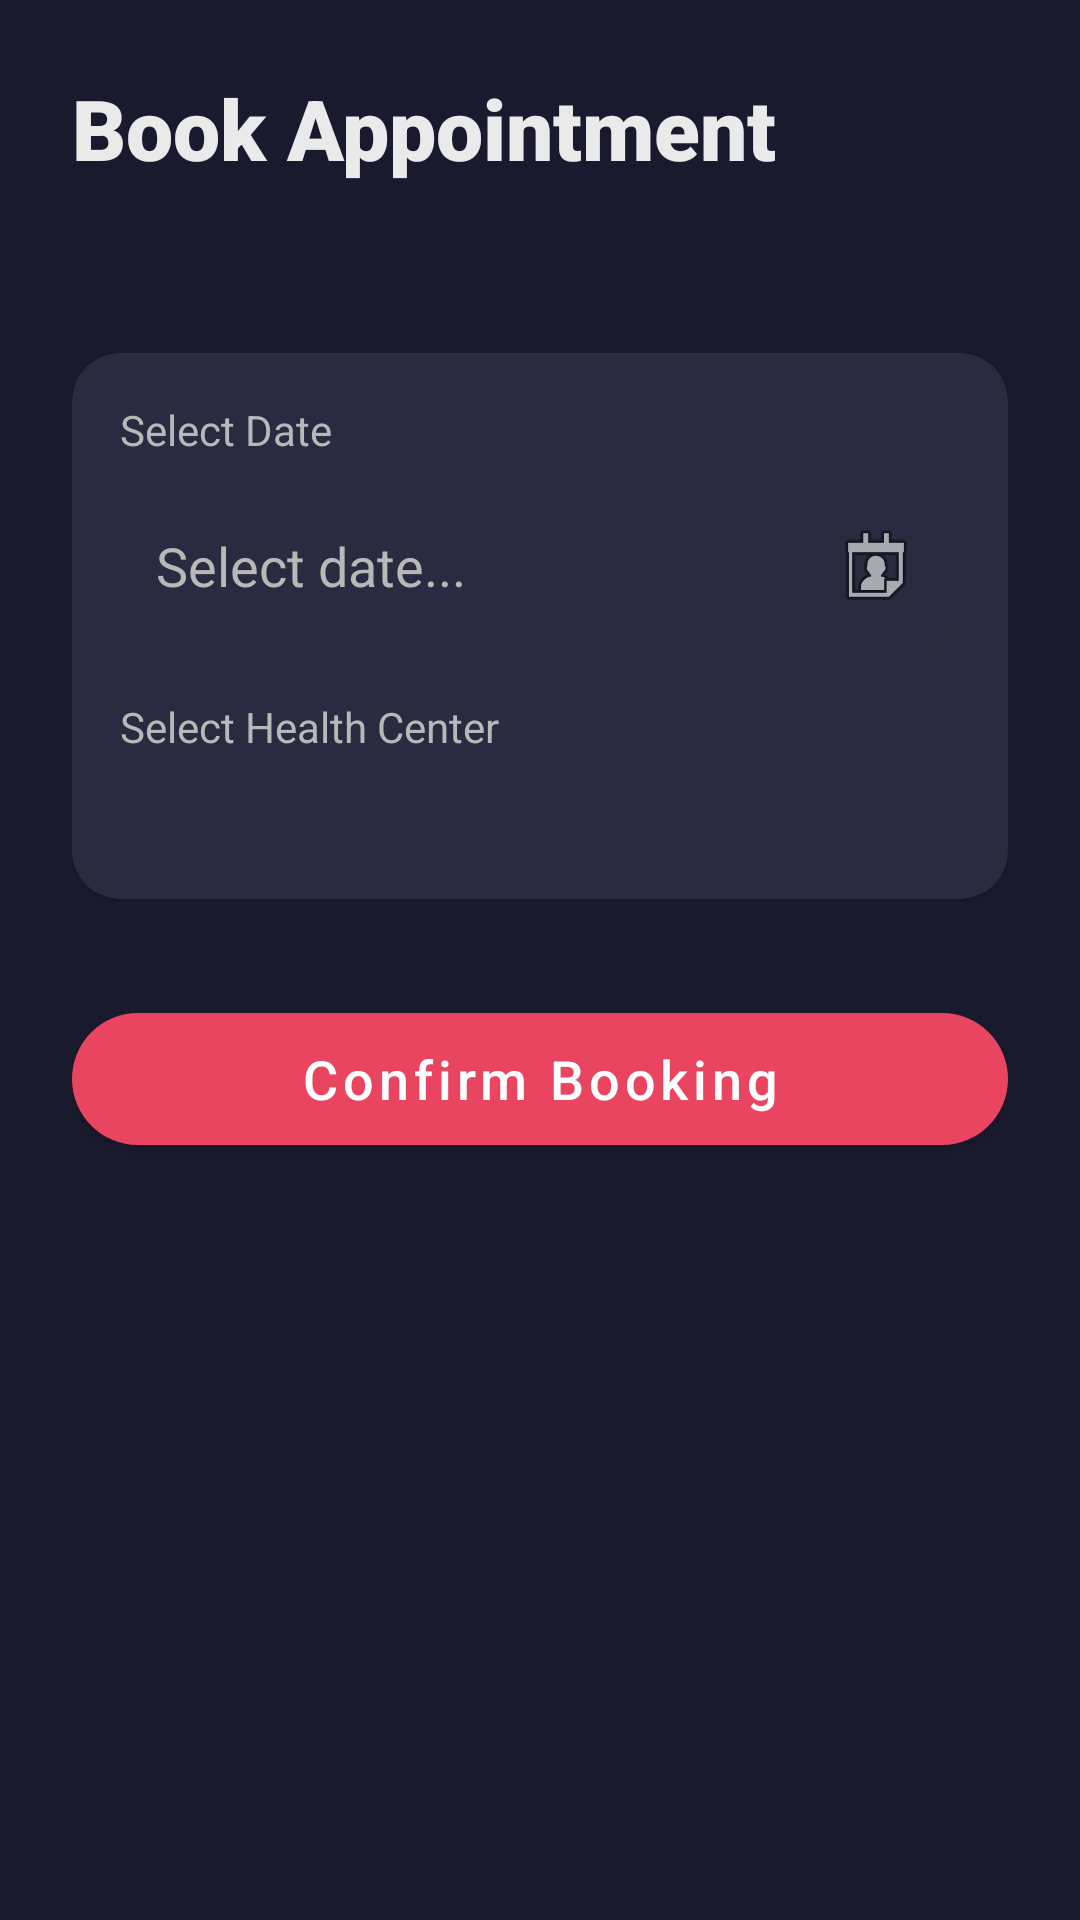

Write the Android layout XML for this screen, with the resource values it uses.
<!-- AndroidManifest.xml: application theme Theme.ShishuSneh -->
<!-- res/layout/fragment_vaccine_booking.xml -->
<?xml version="1.0" encoding="utf-8"?>
<ScrollView xmlns:android="http://schemas.android.com/apk/res/android"
    xmlns:app="http://schemas.android.com/apk/res-auto"
    xmlns:tools="http://schemas.android.com/tools"
    android:layout_width="match_parent"
    android:layout_height="match_parent"
    android:background="@color/primary_bg">

    <LinearLayout
        android:layout_width="match_parent"
        android:layout_height="wrap_content"
        android:orientation="vertical"
        android:padding="24dp">

        <TextView
            android:id="@+id/tvTitle"
            android:layout_width="wrap_content"
            android:layout_height="wrap_content"
            android:fontFamily="sans-serif-black"
            android:text="@string/book_appointment"
            android:textColor="@color/text_primary"
            android:textSize="28sp" />

        <TextView
            android:id="@+id/tvVaccineDetail"
            android:layout_width="wrap_content"
            android:layout_height="wrap_content"
            android:layout_marginTop="8dp"
            android:textColor="@color/accent_secondary"
            android:textSize="18sp"
            tools:text="DPT Dose 1" />

        <com.google.android.material.card.MaterialCardView
            android:layout_width="match_parent"
            android:layout_height="wrap_content"
            android:layout_marginTop="24dp"
            app:cardBackgroundColor="@color/card_bg"
            app:cardCornerRadius="16dp">

            <LinearLayout
                android:layout_width="match_parent"
                android:layout_height="wrap_content"
                android:orientation="vertical"
                android:padding="16dp">

                <TextView
                    android:layout_width="wrap_content"
                    android:layout_height="wrap_content"
                    android:text="@string/select_date"
                    android:textColor="@color/text_secondary" />

                <EditText
                    android:id="@+id/etBookingDate"
                    android:layout_width="match_parent"
                    android:layout_height="wrap_content"
                    android:layout_marginTop="8dp"
                    android:background="@drawable/bg_chat_bot"
                    android:drawableEnd="@android:drawable/ic_menu_my_calendar"
                    android:focusable="false"
                    android:hint="@string/select_date_hint"
                    android:padding="12dp"
                    android:textColor="@color/text_primary"
                    android:textColorHint="@color/text_secondary" />

                <TextView
                    android:layout_width="wrap_content"
                    android:layout_height="wrap_content"
                    android:layout_marginTop="16dp"
                    android:text="@string/select_health_center"
                    android:textColor="@color/text_secondary" />

                <Spinner
                    android:id="@+id/spinnerHealthCenter"
                    android:layout_width="match_parent"
                    android:layout_height="wrap_content"
                    android:layout_marginTop="8dp"
                    android:background="@drawable/bg_chat_bot"
                    android:padding="12dp" />

            </LinearLayout>
        </com.google.android.material.card.MaterialCardView>

        <com.google.android.material.button.MaterialButton
            android:id="@+id/btnConfirmBooking"
            android:layout_width="match_parent"
            android:layout_height="56dp"
            android:layout_marginTop="32dp"
            android:text="@string/confirm_booking"
            android:textAllCaps="false"
            android:textSize="18sp"
            app:backgroundTint="@color/accent_primary"
            app:cornerRadius="28dp" />

    </LinearLayout>
</ScrollView>
<!-- resources referenced by this layout -->
<resources>
  <color name="accent_primary">#E94560</color>
  <color name="accent_secondary">#F4A3A8</color>
  <color name="card_bg">#2A2A40</color>
  <color name="primary_bg">#1A1A2E</color>
  <color name="text_primary">#EAEAEA</color>
  <color name="text_secondary">#B8B8B8</color>
  <!-- drawable bg_chat_bot (drawable) -->
  <?xml version="1.0" encoding="utf-8"?>
  <shape xmlns:android="http://schemas.android.com/apk/res/android">
      <solid android:color="@color/card_bg" />
      <corners
          android:bottomRightRadius="16dp"
          android:topLeftRadius="16dp"
          android:topRightRadius="16dp" />
  </shape>
  <string name="book_appointment">Book Appointment</string>
  <string name="confirm_booking">Confirm Booking</string>
  <string name="select_date">Select Date</string>
  <string name="select_date_hint">Select date...</string>
  <string name="select_health_center">Select Health Center</string>
  <style name="Theme.ShishuSneh" parent="Theme.MaterialComponents.DayNight.NoActionBar">
          
          <item name="colorPrimary">@color/accent_primary</item>
          <item name="colorPrimaryVariant">@color/accent_primary</item>
          <item name="colorOnPrimary">@color/white</item>
          
          <item name="colorSecondary">@color/accent_secondary</item>
          <item name="colorSecondaryVariant">@color/accent_secondary</item>
          <item name="colorOnSecondary">@color/black</item>
          
          <item name="android:statusBarColor">@color/primary_bg</item>
          
          <item name="android:windowBackground">@color/primary_bg</item>
      </style>
  <color name="white">#FFFFFFFF</color>
  <color name="black">#FF000000</color>
</resources>
